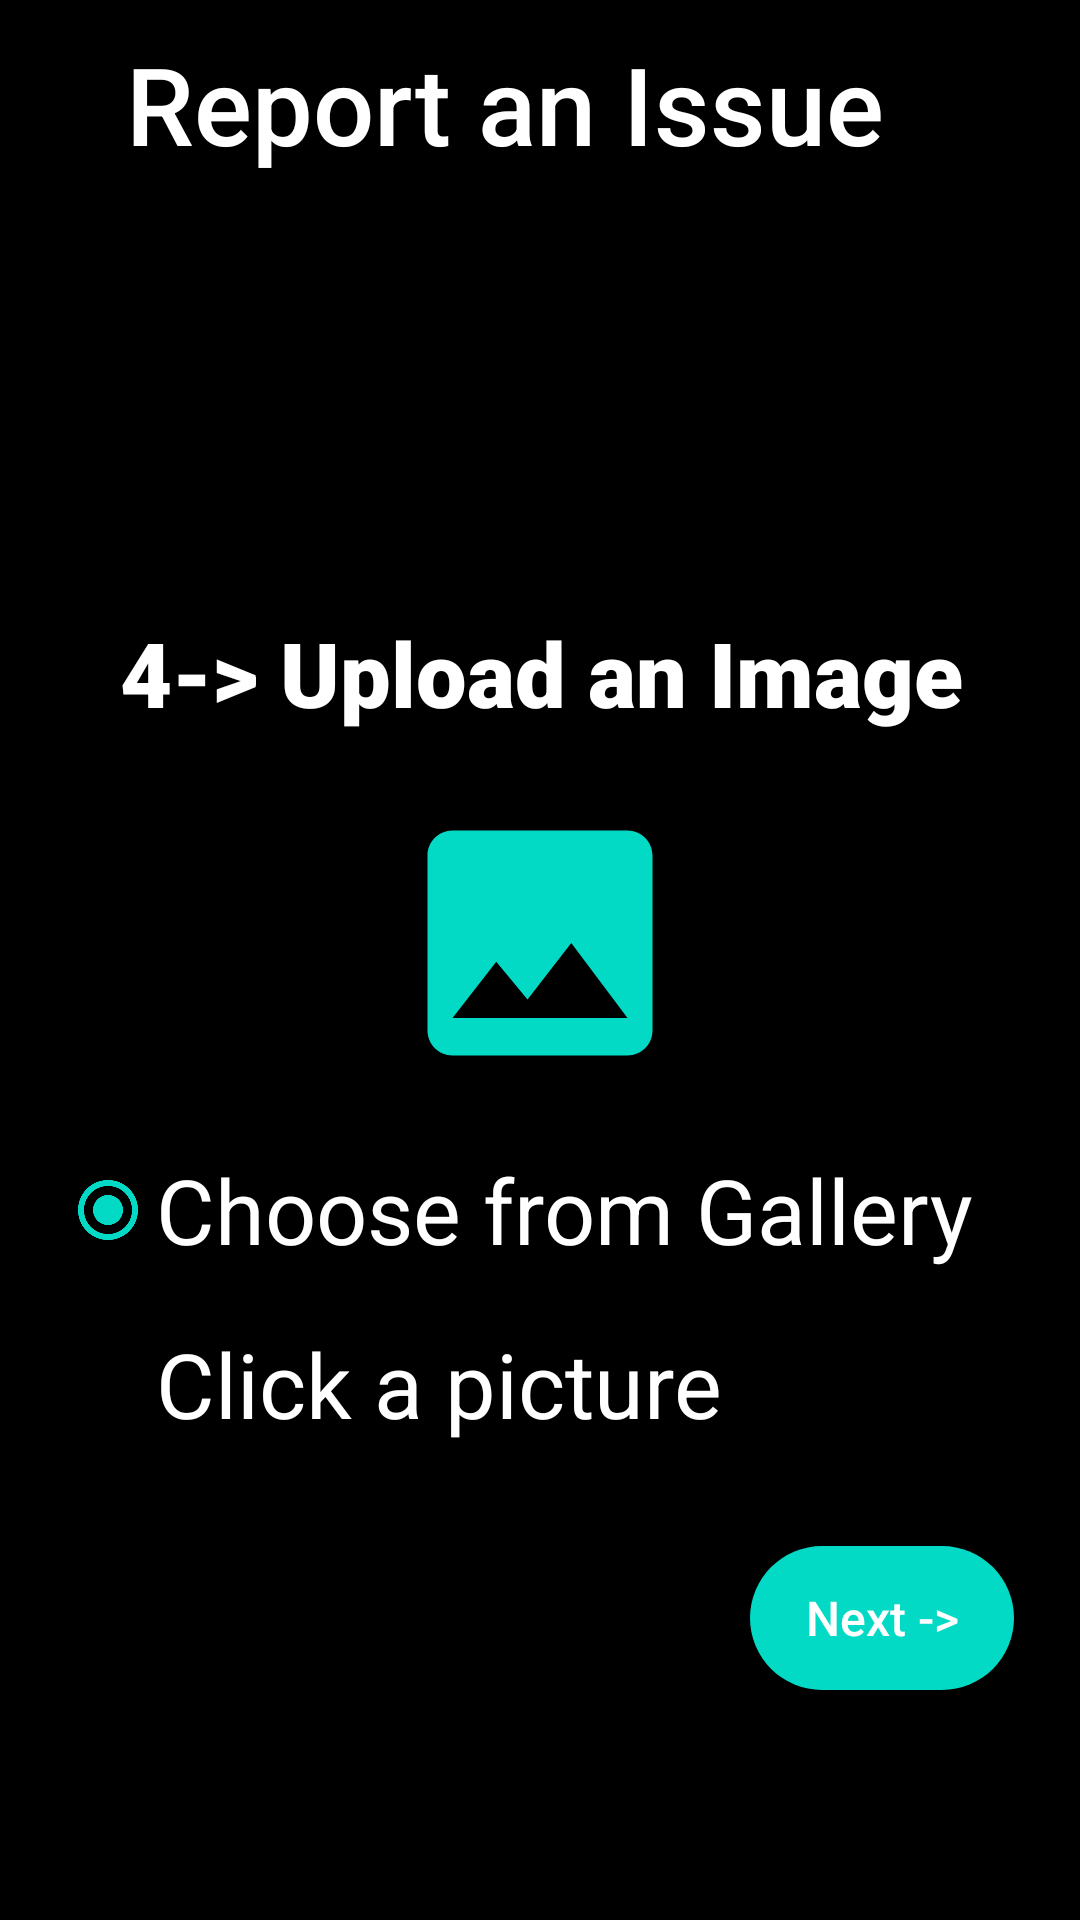

Here is an Android app screen rendered from its layout file. Give the layout XML and the strings, colors and styles it references.
<!-- AndroidManifest.xml: application theme Theme.Konnect -->
<!-- res/layout/activity_issue4.xml -->
<?xml version="1.0" encoding="utf-8"?>
<LinearLayout xmlns:android="http://schemas.android.com/apk/res/android"
    xmlns:app="http://schemas.android.com/apk/res-auto"
    xmlns:tools="http://schemas.android.com/tools"
    android:layout_width="match_parent"
    android:layout_height="match_parent"
    tools:context=".Issue4"
    android:orientation="vertical"
    android:weightSum="8"
    android:background="@color/black">

    <RelativeLayout
        android:layout_width="match_parent"
        android:layout_height="wrap_content"
        android:layout_weight="1">

        <LinearLayout
            android:layout_width="wrap_content"
            android:layout_height="wrap_content"
            android:layout_centerVertical="true"
            android:layout_marginLeft="42dp"
            android:layout_marginRight="48dp"
            android:orientation="vertical">

            <TextView
                android:layout_width="wrap_content"
                android:layout_height="wrap_content"
                android:layout_marginTop="5dp"
                android:fontFamily="sans-serif-medium"
                android:text="Report an Issue"
                android:textColor="@color/white"
                android:textSize="36dp" />
        </LinearLayout>
    </RelativeLayout>

    <TextView
        android:layout_width="wrap_content"
        android:layout_height="wrap_content"
        android:layout_marginTop="140dp"
        android:layout_marginLeft="40dp"
        android:textColor="@color/white"
        android:textSize="30dp"
        android:fontFamily="sans-serif-black"
        android:text="4-> Upload an Image"/>

    <ImageView
        android:id="@+id/image_view"
        android:src="@drawable/ic_baseline_image_24"
        android:layout_marginTop="20dp"
        android:layout_gravity="center"
        android:layout_width="100dp"
        android:layout_height="100dp"/>

    <RadioGroup
        android:id="@+id/radiogroup"
        android:layout_width="wrap_content"
        android:layout_height="wrap_content">
        <RadioButton
            android:id="@+id/radio_three"
            android:layout_width="wrap_content"
            android:layout_height="wrap_content"
            android:textColor="@color/white"
            android:layout_marginTop="15dp"
            android:layout_marginLeft="20dp"
            android:textSize="30dp"
            android:text="Choose from Gallery"
            android:checked="true"/>
        <RadioButton
            android:id="@+id/radio_four"
            android:layout_width="wrap_content"
            android:layout_height="wrap_content"
            android:textColor="@color/white"
            android:layout_marginTop="10dp"
            android:layout_marginLeft="20dp"
            android:textSize="30dp"
            android:text="Click a picture" />

        <Button
            android:id="@+id/btnnext4"
            android:layout_width="wrap_content"
            android:layout_height="wrap_content"
            android:layout_marginLeft="250dp"
            android:layout_weight="1"
            android:layout_marginTop="30dp"
            android:background="@drawable/button_background"
            android:fontFamily="sans-serif-medium"
            android:textAllCaps="false"
            android:textColor="@color/white"
            android:textSize="16dp"
            app:backgroundTint="@color/teal_200"
            android:text="Next ->"/>
    </RadioGroup>
</LinearLayout>
<!-- resources referenced by this layout -->
<resources>
  <color name="black">#FF000000</color>
  <color name="teal_200">#FF03DAC5</color>
  <color name="white">#FFFFFFFF</color>
  <!-- drawable button_background (drawable) -->
  <?xml version="1.0" encoding="utf-8"?>
  <layer-list xmlns:android="http://schemas.android.com/apk/res/android">
  <item>
      <shape android:shape="rectangle">
          <solid android:color="@color/teal_200"/>
          <corners android:radius="26dp"/>
      </shape>
  </item>
  </layer-list>
  <!-- drawable ic_baseline_image_24 (drawable) -->
  <vector android:height="24dp" android:tint="#03DAC5"
      android:viewportHeight="24" android:viewportWidth="24"
      android:width="24dp" xmlns:android="http://schemas.android.com/apk/res/android">
      <path android:fillColor="@android:color/white" android:pathData="M21,19V5c0,-1.1 -0.9,-2 -2,-2H5c-1.1,0 -2,0.9 -2,2v14c0,1.1 0.9,2 2,2h14c1.1,0 2,-0.9 2,-2zM8.5,13.5l2.5,3.01L14.5,12l4.5,6H5l3.5,-4.5z"/>
  </vector>
  <style name="Theme.Konnect" parent="Theme.MaterialComponents.DayNight.DarkActionBar">
          
          <item name="colorPrimary">@color/purple_500</item>
          <item name="colorPrimaryVariant">@color/purple_700</item>
          <item name="colorOnPrimary">@color/white</item>
          
          <item name="colorSecondary">@color/teal_200</item>
          <item name="colorSecondaryVariant">@color/teal_700</item>
          <item name="colorOnSecondary">@color/black</item>
          
          <item name="android:statusBarColor" tools:targetApi="l">?attr/colorPrimaryVariant</item>
          
      </style>
  <color name="purple_500">#FF6200EE</color>
  <color name="purple_700">#FF3700B3</color>
  <color name="teal_700">#FF018786</color>
</resources>
